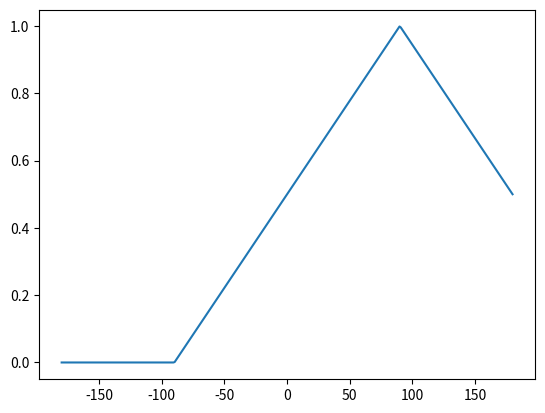

Here is the Python script that generated this plot:
import numpy as np
import matplotlib.pyplot as plt

class PF(object):
    def __init__(self, pf_function, bearing_range=(-180,180), num_samples=360):
        self.pf_function = pf_function
        self.bearing_range = bearing_range
        b_min, b_max = bearing_range
        self.x_data = np.linspace(b_min, b_max, num=num_samples)
        self.y_data = np.zeros_like(self.x_data)
    
    def gen_potential_field(self, bearing, intensity=None, intensity_max=1):
        if intensity is None:
            intensity = intensity_max
        self.y_data = self.pf_function(self.x_data, bearing, intensity, intensity_max)

def goal_potential_field(x_array, bearing, intensity, intensity_max):
    '''
    Piece-wise triangular function.
    '''
    
    m = intensity_max/x_array.max() # Gradients
    c = (intensity - m*bearing, intensity + m*bearing)
    pw_res = np.piecewise(x_array, [x_array < bearing, x_array >= bearing], [lambda x: m*x+c[0], lambda x: -m*x+c[1]])

    # Clip results below zero and above intensity maximum:
    pw_res[pw_res<0] = 0
    pw_res[pw_res>intensity_max] = intensity_max
    
    return pw_res

if __name__ == '__main__':
    goal_pf = PF(goal_potential_field)
    
    goal_pf.gen_potential_field(90.0)
    
    plt.plot(goal_pf.x_data, goal_pf.y_data)
    plt.show()
    